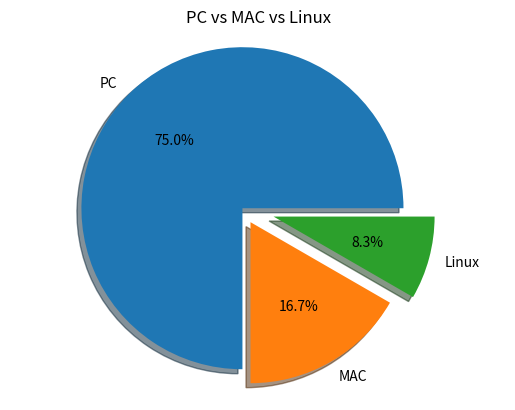

This chart was generated by the following Python code:
from matplotlib import pyplot

#1. Prepare data
machine_counts = [18, 4, 2]

#2. Prepare labels
#cho biết ý nghĩa của cái data này là gì
machine_names = ["PC", "MAC", "Linux"]

#3. Draw pie
pyplot.pie(machine_counts, labels = machine_names, autopct = "%.1f%%", shadow = True, explode = [0, 0.1, 0.2])
pyplot.title("PC vs MAC vs Linux") #viết tiêu đề cho đồ thị
#explode dùng để nhấn mạnh vào data mà mình muốn nhấn mạnh
#shadow là thêm bóng cho pie
#autopct là tự động tính phần trăm
pyplot.axis("equal")
#4. Show
pyplot.show()
